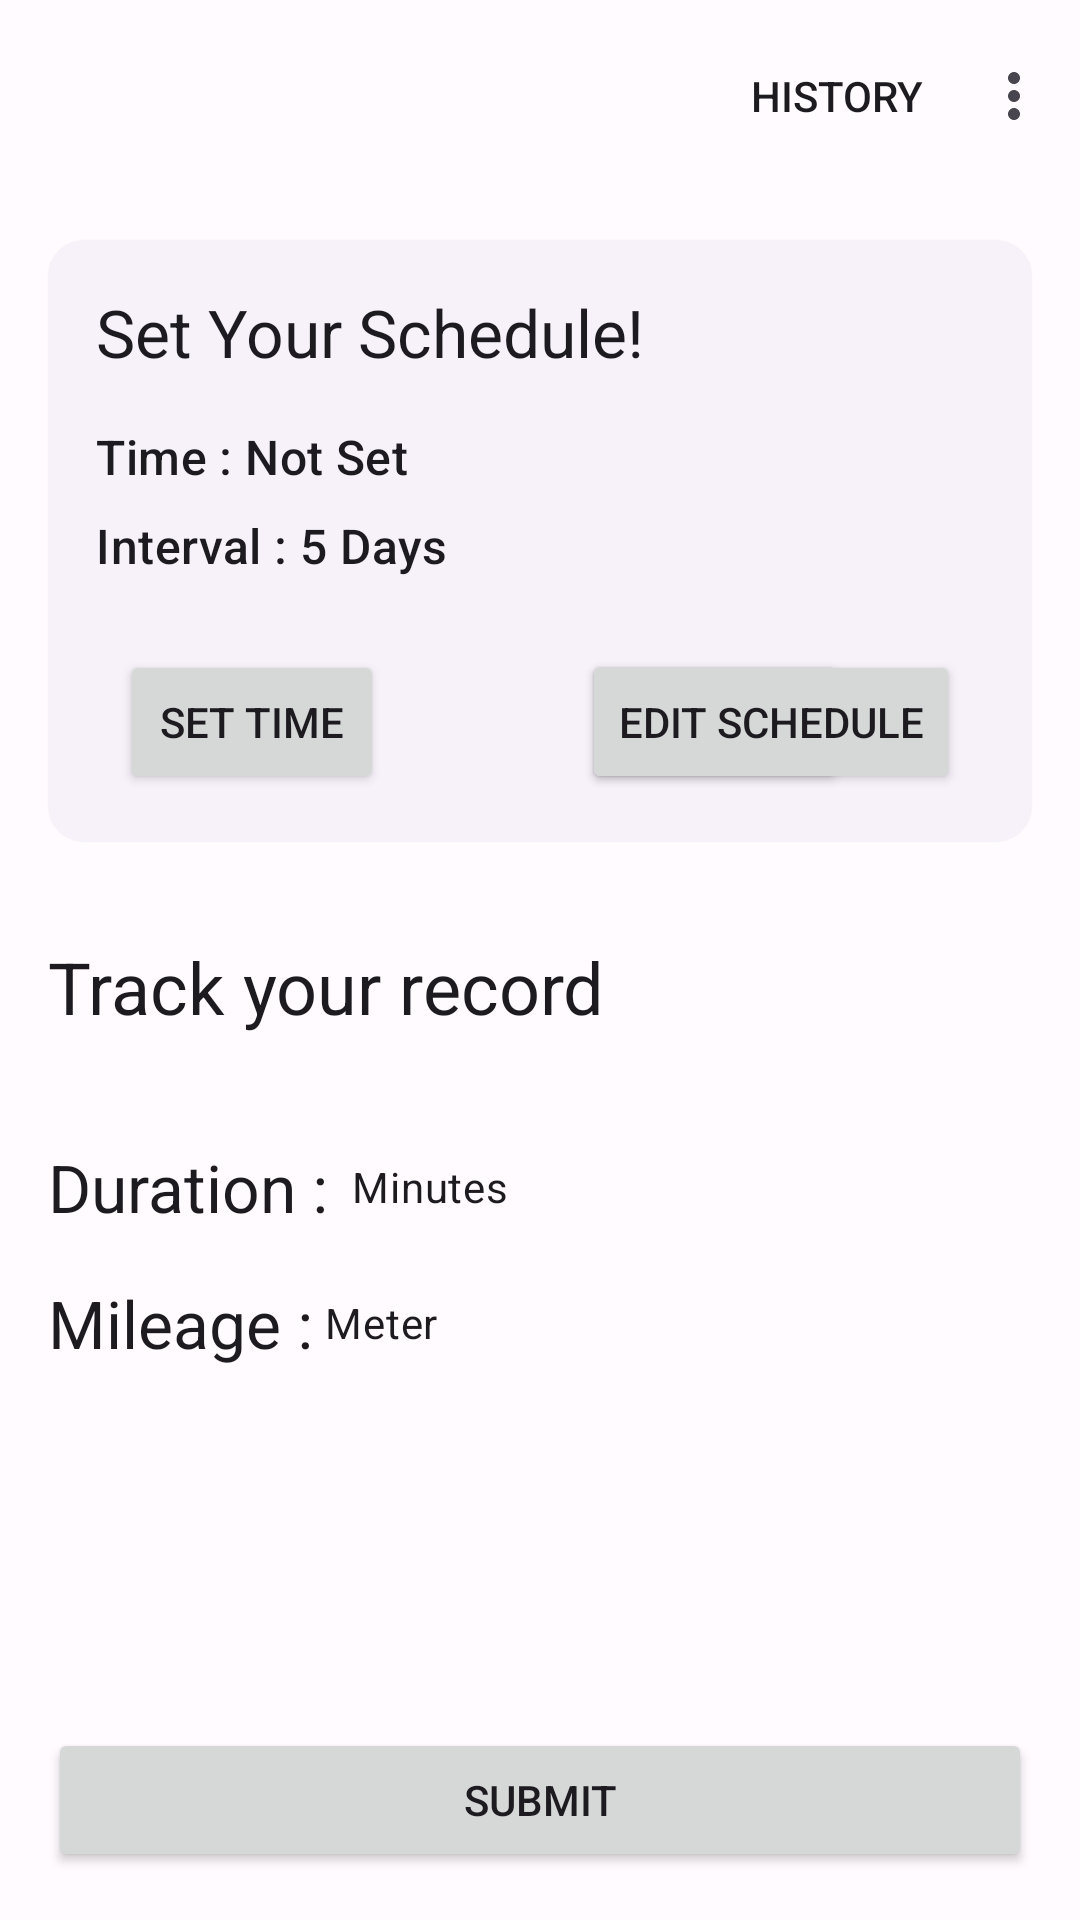

Reconstruct the res/layout file that produces this screen, plus the resources it refers to.
<!-- AndroidManifest.xml: application theme Theme.Healtikuy -->
<!-- res/layout/fragment_jogging.xml -->
<?xml version="1.0" encoding="utf-8"?>
<androidx.constraintlayout.widget.ConstraintLayout xmlns:android="http://schemas.android.com/apk/res/android"
    xmlns:app="http://schemas.android.com/apk/res-auto"
    xmlns:tools="http://schemas.android.com/tools"
    android:layout_width="match_parent"
    android:layout_height="match_parent"
    tools:context=".ui.main.feature.exercise.cardio.jogging.JoggingFragment">

    <com.google.android.material.appbar.MaterialToolbar
        android:id="@+id/toolbarJogging"
        android:layout_width="match_parent"
        android:layout_height="wrap_content"
        app:layout_constraintTop_toTopOf="parent"
        app:menu="@menu/menu_feature" />

    <include
        android:id="@+id/scheduler"
        layout="@layout/card_exercise_schedule"
        android:layout_width="0dp"
        android:layout_height="wrap_content"
        android:layout_marginStart="16dp"
        android:layout_marginTop="16dp"
        android:layout_marginEnd="16dp"
        app:layout_constraintEnd_toEndOf="parent"
        app:layout_constraintStart_toStartOf="parent"
        app:layout_constraintTop_toBottomOf="@id/toolbarJogging" />

    <TextView
        android:id="@+id/textView3"
        style="@style/TextAppearance.Material3.HeadlineSmall"
        android:layout_width="wrap_content"
        android:layout_height="wrap_content"
        android:layout_marginStart="16dp"
        android:layout_marginTop="32dp"
        android:text="@string/track_your_record"
        app:layout_constraintStart_toStartOf="parent"
        app:layout_constraintTop_toBottomOf="@+id/scheduler" />


    <Button
        android:id="@+id/btnJoggingSubmit"
        android:layout_width="0dp"
        android:layout_height="wrap_content"
        android:layout_marginStart="16dp"
        android:layout_marginEnd="16dp"
        android:layout_marginBottom="16dp"
        android:text="@string/submit"
        app:layout_constraintBottom_toBottomOf="parent"
        app:layout_constraintEnd_toEndOf="parent"
        app:layout_constraintStart_toStartOf="parent" />

    <LinearLayout
        android:id="@+id/llJoggingDuration"
        android:layout_width="wrap_content"
        android:layout_height="wrap_content"
        android:layout_marginStart="16dp"
        android:layout_marginTop="36dp"
        android:gravity="center"
        android:orientation="horizontal"
        app:layout_constraintStart_toStartOf="parent"
        app:layout_constraintTop_toBottomOf="@+id/textView3">

        <TextView
            android:id="@+id/textView4"
            style="@style/TextAppearance.Material3.TitleLarge"
            android:layout_width="wrap_content"
            android:layout_height="wrap_content"
            android:text="@string/durationcolon" />

        <FrameLayout
            android:layout_width="wrap_content"
            android:layout_height="wrap_content"
            android:layout_marginStart="4dp">

            <EditText
                android:id="@+id/etJoggingDuration"
                android:layout_width="wrap_content"
                android:layout_height="wrap_content"
                android:ems="2"
                android:importantForAutofill="no"
                android:inputType="numberDecimal"
                android:maxLength="3"
                android:visibility="gone" />

            <TextView
                android:id="@+id/tvJoggingDuration"
                style="@style/TextAppearance.Material3.BodyMedium"
                android:layout_width="wrap_content"
                android:layout_height="wrap_content"
                android:visibility="gone"
                tools:text="550"
                tools:visibility="visible" />

        </FrameLayout>


        <TextView
            style="@style/TextAppearance.Material3.BodyMedium"
            android:layout_width="wrap_content"
            android:layout_height="wrap_content"
            android:layout_marginStart="4dp"
            android:text="@string/minutes" />

    </LinearLayout>

    <LinearLayout
        android:layout_width="wrap_content"
        android:layout_height="wrap_content"
        android:layout_marginStart="16dp"
        android:layout_marginTop="16dp"
        android:gravity="center"
        app:layout_constraintStart_toStartOf="parent"
        app:layout_constraintTop_toBottomOf="@id/llJoggingDuration">

        <TextView
            style="@style/TextAppearance.Material3.TitleLarge"
            android:layout_width="wrap_content"
            android:layout_height="wrap_content"
            android:text="@string/mileagecolon" />

        <FrameLayout
            android:layout_width="wrap_content"
            android:layout_height="wrap_content">

            <EditText
                android:id="@+id/etJoggingMileage"
                android:layout_width="wrap_content"
                android:layout_height="wrap_content"
                android:ems="2"
                android:importantForAutofill="no"
                android:inputType="numberDecimal"
                android:labelFor="@id/tvJoggingMileage"
                android:maxLength="5"
                android:visibility="gone"
                tools:visibility="gone" />

            <TextView
                android:id="@+id/tvJoggingMileage"
                style="@style/TextAppearance.Material3.BodyMedium"
                android:layout_width="wrap_content"
                android:layout_height="wrap_content"
                android:layout_marginStart="4dp"
                android:visibility="gone"
                tools:text="550"
                tools:visibility="visible" />

        </FrameLayout>


        <TextView
            style="@style/TextAppearance.Material3.BodyMedium"
            android:layout_width="wrap_content"
            android:layout_height="wrap_content"
            android:layout_marginStart="4dp"
            android:text="@string/meter" />


    </LinearLayout>


</androidx.constraintlayout.widget.ConstraintLayout>
<!-- res/layout/card_exercise_schedule.xml (included above) -->
<?xml version="1.0" encoding="utf-8"?>
<com.google.android.material.card.MaterialCardView xmlns:android="http://schemas.android.com/apk/res/android"
    xmlns:app="http://schemas.android.com/apk/res-auto"
    xmlns:tools="http://schemas.android.com/tools"
    style="@style/Widget.Material3.CardView.Elevated"
    android:layout_width="match_parent"
    android:layout_height="wrap_content"
    app:layout_constraintEnd_toEndOf="parent"
    app:layout_constraintStart_toStartOf="parent"
    app:layout_constraintTop_toBottomOf="@id/toolbarJogging">

    <LinearLayout
        android:layout_width="match_parent"
        android:layout_height="wrap_content"
        android:orientation="vertical"
        android:padding="16dp">

        <TextView
            style="@style/TextAppearance.Material3.TitleLarge"
            android:layout_width="wrap_content"
            android:layout_height="wrap_content"
            android:text="@string/set_your_schedule" />

        <Space
            android:layout_width="0dp"
            android:layout_height="16dp" />


        <LinearLayout
            android:layout_width="wrap_content"
            android:layout_height="wrap_content"
            android:orientation="horizontal">

            <TextView
                style="@style/TextAppearance.Material3.TitleMedium"
                android:layout_width="wrap_content"
                android:layout_height="wrap_content"
                android:text="@string/time" />

            <TextView
                android:id="@+id/tvExerciseTime"
                style="@style/TextAppearance.Material3.TitleMedium"
                android:layout_width="wrap_content"
                android:layout_height="wrap_content"
                android:layout_marginStart="4dp"
                android:text="@string/not_set" />

        </LinearLayout>

        <Space
            android:id="@+id/spacer"
            android:layout_width="0dp"
            android:layout_height="8dp"
            android:visibility="visible" />

        <LinearLayout
            android:layout_width="wrap_content"
            android:layout_height="wrap_content"
            android:gravity="center"
            android:orientation="horizontal">

            <TextView
                style="@style/TextAppearance.Material3.TitleMedium"
                android:layout_width="wrap_content"
                android:layout_height="wrap_content"
                android:text="@string/intervalcolon" />

            <FrameLayout
                android:layout_width="wrap_content"
                android:layout_height="wrap_content"
                android:layout_marginStart="4dp">

                <EditText
                    android:id="@+id/etInterval"
                    android:layout_width="wrap_content"
                    android:layout_height="wrap_content"
                    android:inputType="number"
                    android:maxLength="1"
                    android:visibility="gone" />

                <TextView
                    android:id="@+id/tvInterval"
                    style="@style/TextAppearance.Material3.TitleMedium"
                    android:layout_width="match_parent"
                    android:layout_height="wrap_content"
                    tools:text="5" />


            </FrameLayout>


            <TextView
                style="@style/TextAppearance.Material3.TitleMedium"
                android:layout_width="wrap_content"
                android:layout_height="wrap_content"
                android:layout_marginStart="4dp"
                android:text="@string/days" />

        </LinearLayout>

        <Space
            android:layout_width="0dp"
            android:layout_height="24dp" />

        <LinearLayout
            android:layout_width="match_parent"
            android:layout_height="wrap_content"
            android:orientation="horizontal">

            <Button
                android:id="@+id/btnExerciseSetTime"
                android:layout_width="wrap_content"
                android:layout_height="wrap_content"
                android:layout_marginStart="8dp"
                android:text="@string/set_time" />

            <View
                android:layout_width="0dp"
                android:layout_height="0dp"
                android:layout_weight="1" />

            <FrameLayout
                android:layout_width="wrap_content"
                android:layout_height="wrap_content"
                android:layout_marginEnd="8dp">

                <Button
                    android:id="@+id/btnExerciseTimeSubmit"
                    android:layout_width="wrap_content"
                    android:layout_height="wrap_content"
                    android:text="@string/submit" />

                <Button
                    android:id="@+id/btnExerciseTimeEdit"
                    android:layout_width="wrap_content"
                    android:layout_height="wrap_content"
                    android:text="@string/edit_schedule" />


            </FrameLayout>

        </LinearLayout>

    </LinearLayout>

</com.google.android.material.card.MaterialCardView>
<!-- resources referenced by this layout -->
<resources>
  <string name="days">Days</string>
  <string name="durationcolon">Duration :</string>
  <string name="edit_schedule">Edit Schedule</string>
  <string name="intervalcolon">Interval : </string>
  <string name="meter">Meter</string>
  <string name="mileagecolon">Mileage :</string>
  <string name="minutes">Minutes</string>
  <string name="not_set">Not Set</string>
  <string name="set_time">Set Time</string>
  <string name="set_your_schedule">Set Your Schedule!</string>
  <string name="submit">Submit</string>
  <string name="time">Time :</string>
  <string name="track_your_record">Track your record</string>
  <color name="md_theme_light_primary">#6750A4</color>
  <color name="md_theme_light_onPrimary">#FFFFFF</color>
  <color name="md_theme_light_primaryContainer">#EADDFF</color>
  <color name="md_theme_light_onPrimaryContainer">#21005D</color>
  <color name="md_theme_light_secondary">#625B71</color>
  <color name="md_theme_light_onSecondary">#FFFFFF</color>
  <color name="md_theme_light_secondaryContainer">#E8DEF8</color>
  <color name="md_theme_light_onSecondaryContainer">#1D192B</color>
  <color name="md_theme_light_tertiary">#7D5260</color>
  <color name="md_theme_light_onTertiary">#FFFFFF</color>
  <color name="md_theme_light_tertiaryContainer">#FFD8E4</color>
  <color name="md_theme_light_onTertiaryContainer">#31111D</color>
  <color name="md_theme_light_error">#B3261E</color>
  <color name="md_theme_light_onError">#FFFFFF</color>
  <color name="md_theme_light_errorContainer">#F9DEDC</color>
  <color name="md_theme_light_onErrorContainer">#410E0B</color>
  <color name="md_theme_light_outline">#79747E</color>
  <color name="md_theme_light_background">#FFFBFE</color>
  <color name="md_theme_light_onBackground">#1C1B1F</color>
  <color name="md_theme_light_surface">#FFFBFE</color>
  <color name="md_theme_light_onSurface">#1C1B1F</color>
  <color name="md_theme_light_surfaceVariant">#E7E0EC</color>
  <color name="md_theme_light_onSurfaceVariant">#49454F</color>
  <color name="md_theme_light_inverseSurface">#313033</color>
  <color name="md_theme_light_inverseOnSurface">#F4EFF4</color>
  <color name="md_theme_light_inversePrimary">#D0BCFF</color>
</resources>
